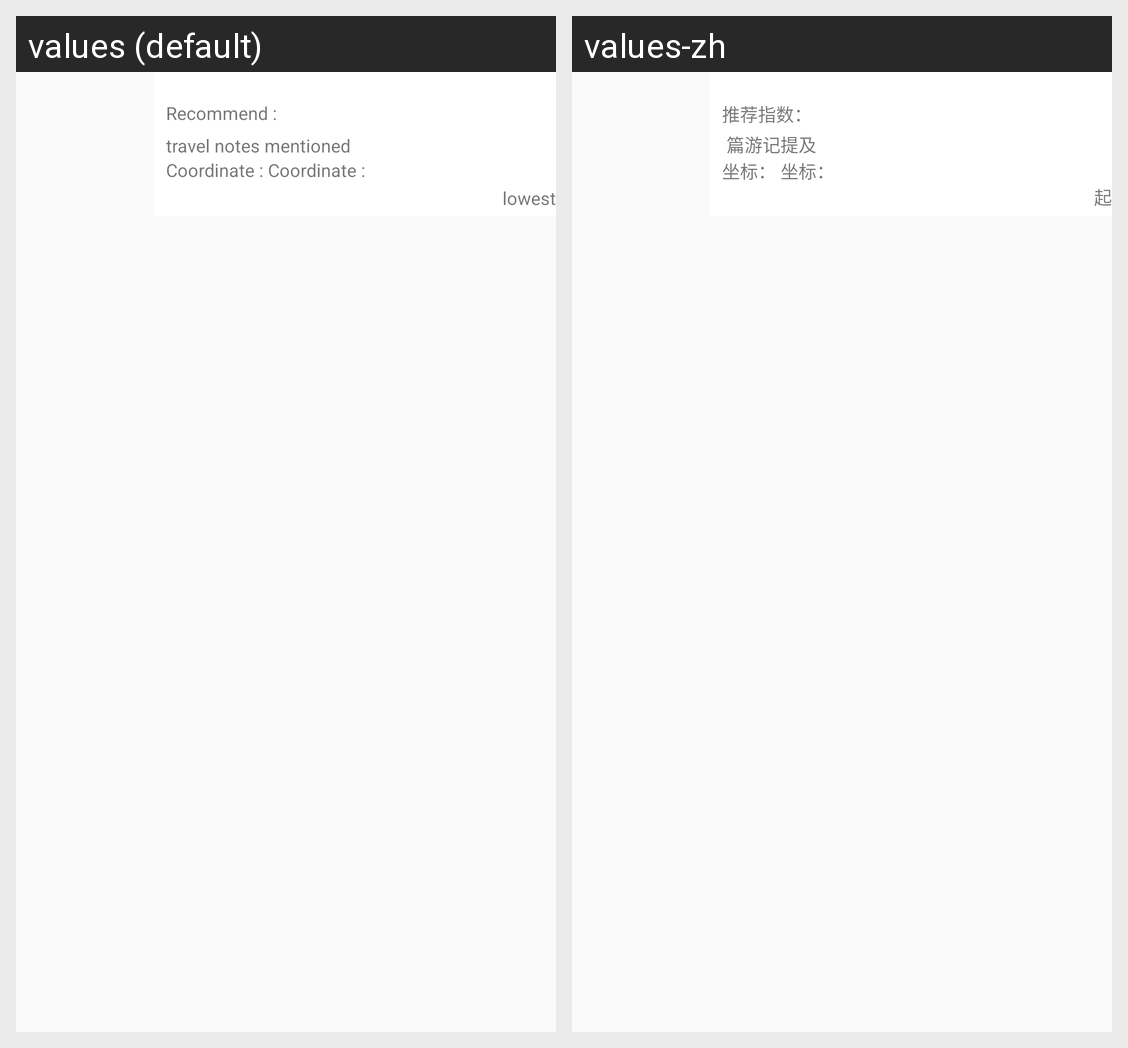

This grid shows one Android layout under two languages. Give, for every string resource on the screen, its name, the default text and each shown locale's text.
Android screen res/layout/attraction_list_item.xml rendered under 2 locales, left to right: values (default), values-zh. Device: Nexus 5 (rendered at 1080×1920; each locale shown at half size, 540×960, under a caption strip naming it); theme AppTheme.
Strings drawn on this screen, with the default value and each locale's value (text and hints the layout hard-codes, and strings that could not be matched under every locale, appear in the picture but are not listed):

shopping_tuijian
  values: Recommend : 
  values-zh: 推荐指数： 

qi_text
  values:  lowest
  values-zh:  起

shopping_zuobiao
  values: Coordinate : 
  values-zh: 坐标： 

attraction_mention
  values: travel notes mentioned
  values-zh:  篇游记提及
